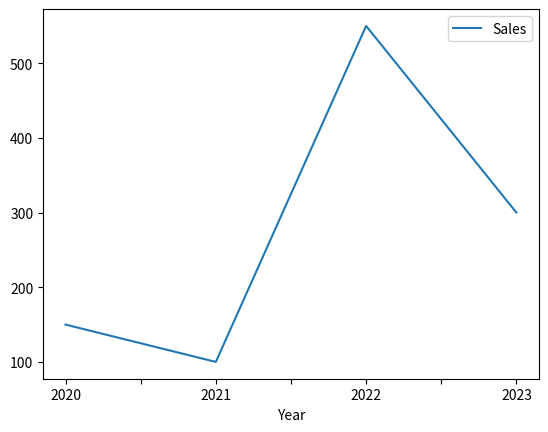

Recreate this plot in Python.
import pandas as pd
import matplotlib.pyplot as plt
data = {
    "Year": ["2020", "2021", "2022", "2023"],
    "Sales": [150, 100, 550, 300]
}
df = pd.DataFrame(data)
df.plot(x="Year",y="Sales")
plt.show()
# print(df)